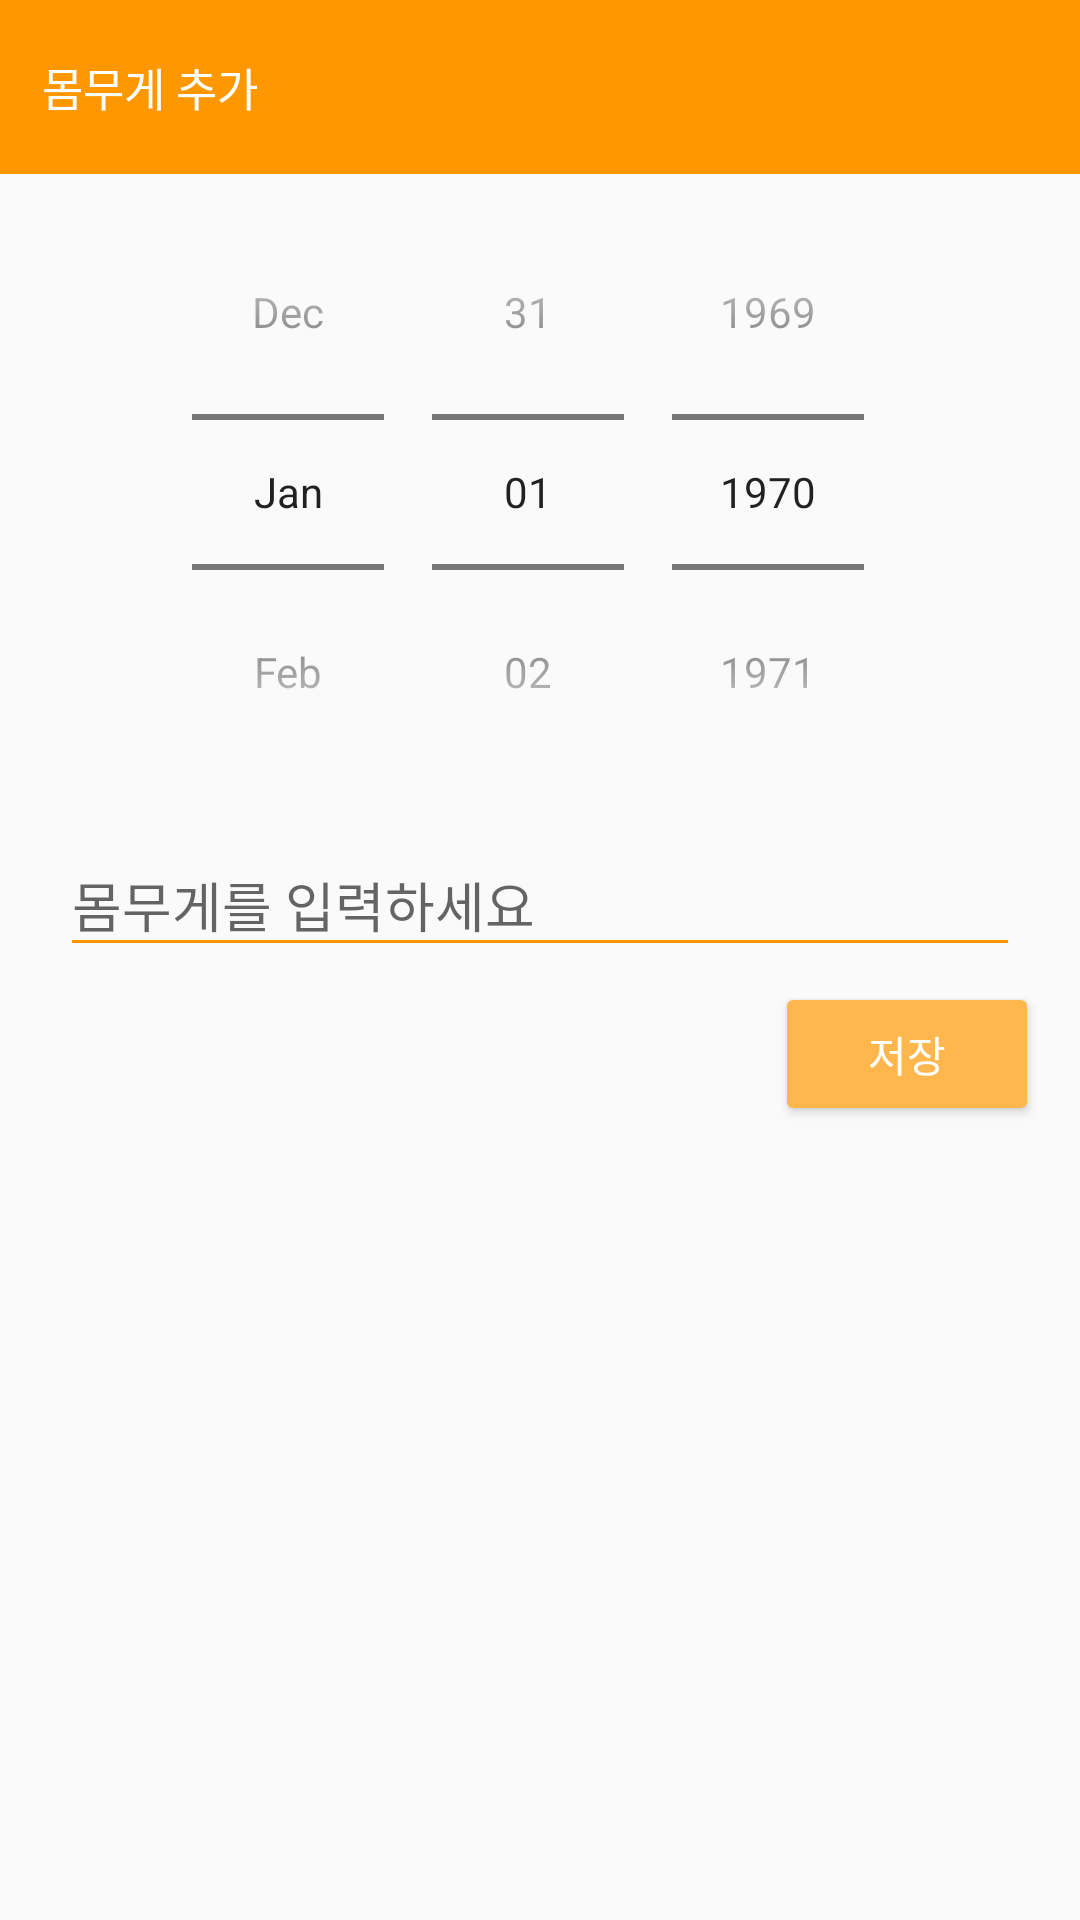

This screen was rendered from an Android layout file. Write that file and the resources it references.
<!-- AndroidManifest.xml: application theme AppTheme -->
<!-- res/layout/weight_adder_dialog.xml -->
<?xml version="1.0" encoding="utf-8"?>
<LinearLayout xmlns:android="http://schemas.android.com/apk/res/android"
    xmlns:app="http://schemas.android.com/apk/res-auto"
    xmlns:tools="http://schemas.android.com/tools"
    android:layout_width="275dp"
    android:layout_height="match_parent"
    android:orientation="vertical"
    android:paddingBottom="5dp">

    <LinearLayout
        android:id="@+id/dialog_header_layout"
        android:layout_width="match_parent"
        android:layout_height="wrap_content"
        android:background="@color/colorLine2Pressed"
        android:gravity="center"
        android:orientation="horizontal"
        android:paddingVertical="18dp"
        android:paddingStart="14dp"
        android:paddingEnd="3dp">

        <TextView
            android:id="@+id/dialog_header_title"
            android:layout_width="match_parent"
            android:layout_height="wrap_content"
            android:layout_weight="1"
            android:text="@string/add_weights"
            android:textColor="@android:color/white"
            android:textSize="15sp" />

        <ImageButton
            android:id="@+id/dialog_header_exit_button"
            android:layout_width="36dp"
            android:layout_height="match_parent"
            android:layout_weight="0"
            android:background="@android:color/transparent"
            android:contentDescription="@string/exit"
            android:src="@drawable/ic_baseline_clear_24"
            android:tint="@android:color/white" />
    </LinearLayout>

    <ScrollView
        android:layout_width="match_parent"
        android:layout_height="wrap_content">

        <androidx.constraintlayout.widget.ConstraintLayout
            android:layout_width="match_parent"
            android:layout_height="wrap_content">

            <DatePicker
                android:id="@+id/datePicker"
                android:layout_width="match_parent"
                android:layout_height="wrap_content"
                android:calendarViewShown="false"
                android:datePickerMode="spinner"
                app:layout_constraintEnd_toEndOf="parent"
                app:layout_constraintStart_toStartOf="parent"
                app:layout_constraintTop_toTopOf="parent" />

            <com.google.android.material.textfield.TextInputLayout
                android:id="@+id/textInputLayout"
                android:layout_width="0dp"
                android:layout_height="wrap_content"
                android:backgroundTint="@color/colorLine2Pressed"
                android:paddingHorizontal="20dp"
                android:paddingVertical="0dp"
                app:boxStrokeColor="@color/colorLine2Pressed"
                app:layout_constraintEnd_toEndOf="parent"
                app:layout_constraintHorizontal_bias="0.5"
                app:layout_constraintHorizontal_chainStyle="spread_inside"
                app:layout_constraintStart_toStartOf="parent"
                app:layout_constraintTop_toBottomOf="@+id/datePicker"
                app:startIconDrawable="@drawable/ic_baseline_accessibility_new_24"
                app:suffixText="Kg">

                <com.google.android.material.textfield.TextInputEditText
                    android:layout_width="match_parent"
                    android:layout_height="wrap_content"
                    android:backgroundTint="@color/colorLine2Pressed"
                    android:hint="몸무게를 입력하세요"
                    android:inputType="numberDecimal"
                    android:maxLength="6"
                    tools:text="66" />

            </com.google.android.material.textfield.TextInputLayout>

            <Space
                android:id="@+id/spacer"
                android:layout_width="wrap_content"
                android:layout_height="5dp"
                app:layout_constraintEnd_toEndOf="parent"
                app:layout_constraintStart_toStartOf="parent"
                app:layout_constraintTop_toBottomOf="@+id/textInputLayout" />

            <Button
                android:id="@+id/dialog_save_button"
                android:layout_width="wrap_content"
                android:layout_height="wrap_content"
                android:backgroundTint="@color/colorLine2"
                android:text="@string/save"
                android:textColor="@android:color/white"
                app:layout_constraintHorizontal_bias="0.95"
                app:layout_constraintLeft_toLeftOf="parent"
                app:layout_constraintRight_toRightOf="parent"
                app:layout_constraintTop_toBottomOf="@+id/spacer" />

        </androidx.constraintlayout.widget.ConstraintLayout>

    </ScrollView>


</LinearLayout>
<!-- resources referenced by this layout -->
<resources>
  <color name="colorLine2">#FFB74D</color>
  <color name="colorLine2Pressed">#FF9800</color>
  <string name="add_weights">몸무게 추가</string>
  <string name="exit">EXIT</string>
  <string name="save">저장</string>
  <style name="AppTheme" parent="Theme.AppCompat.Light.DarkActionBar">
          
          <item name="colorPrimary">@color/colorPrimary</item>
          <item name="colorPrimaryDark">@color/colorPrimaryDark</item>
          <item name="colorAccent">@android:color/holo_purple</item>
      </style>
  <color name="colorPrimary">#691b99</color>
  <color name="colorPrimaryDark">#37006a</color>
</resources>
